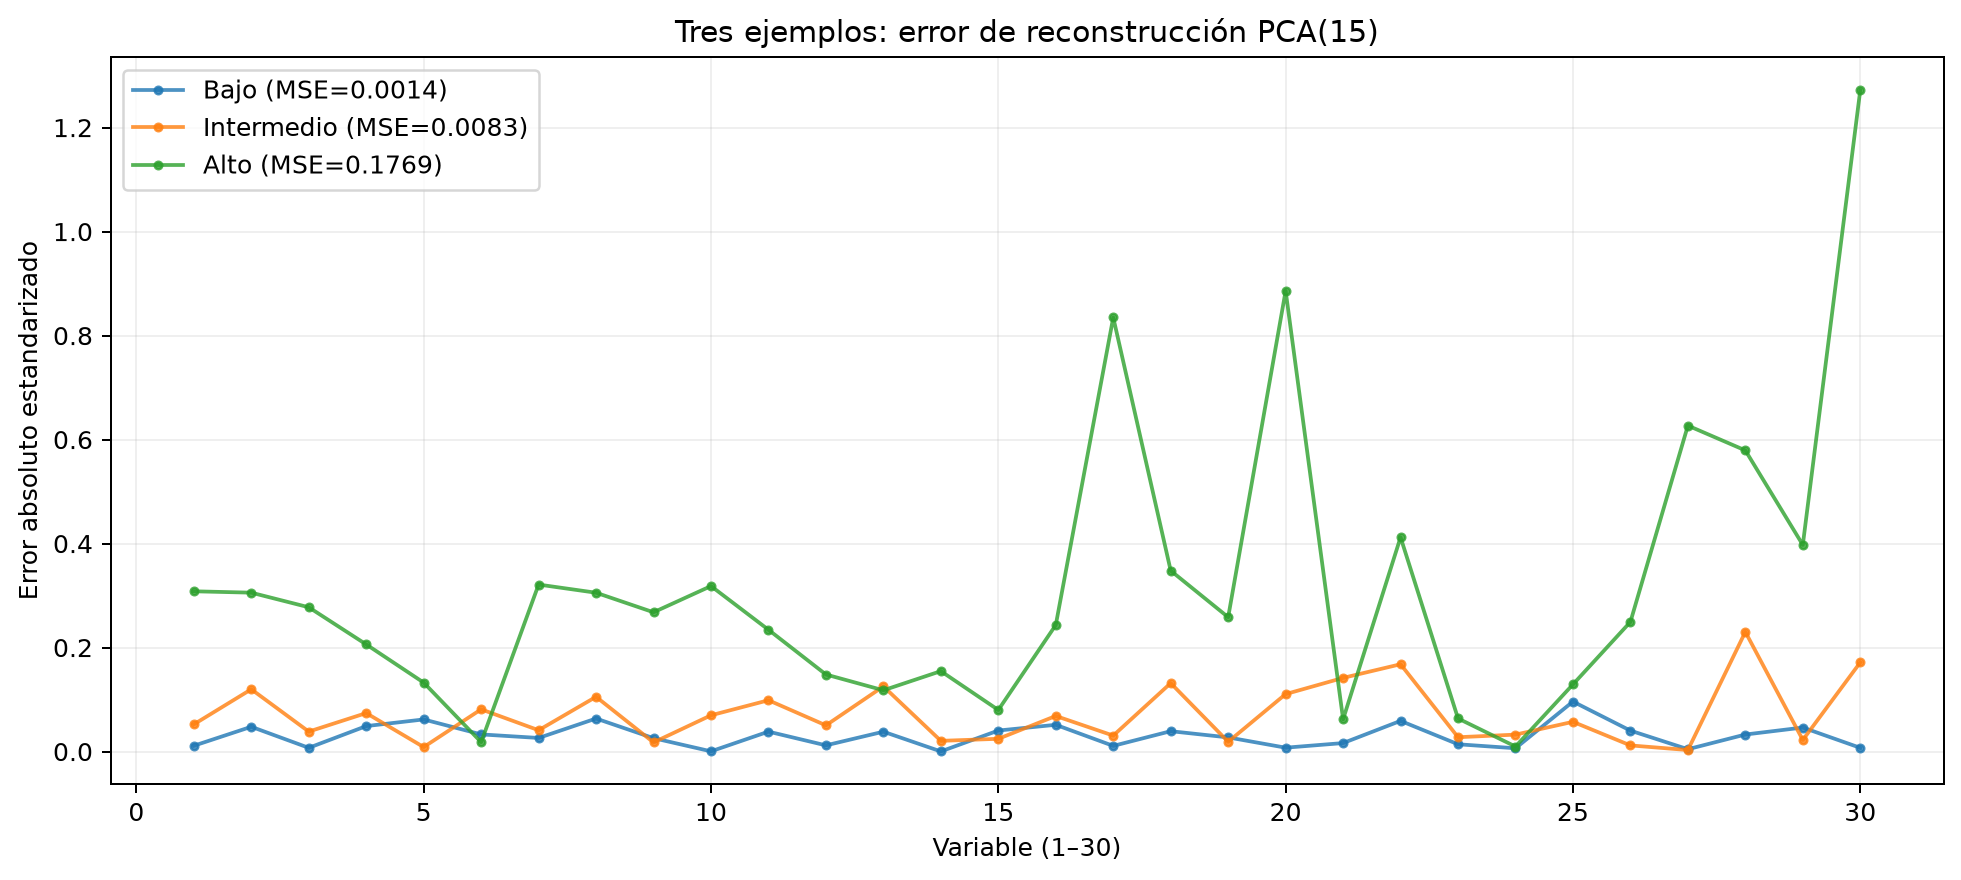

The data file committed next to this chart (first rows):
ejemplo, indice_original, clase, mse_individual
error_bajo, 348, B, 0.001435
error_intermedio, 259, B, 0.008316
error_alto, 20, B, 0.1769
